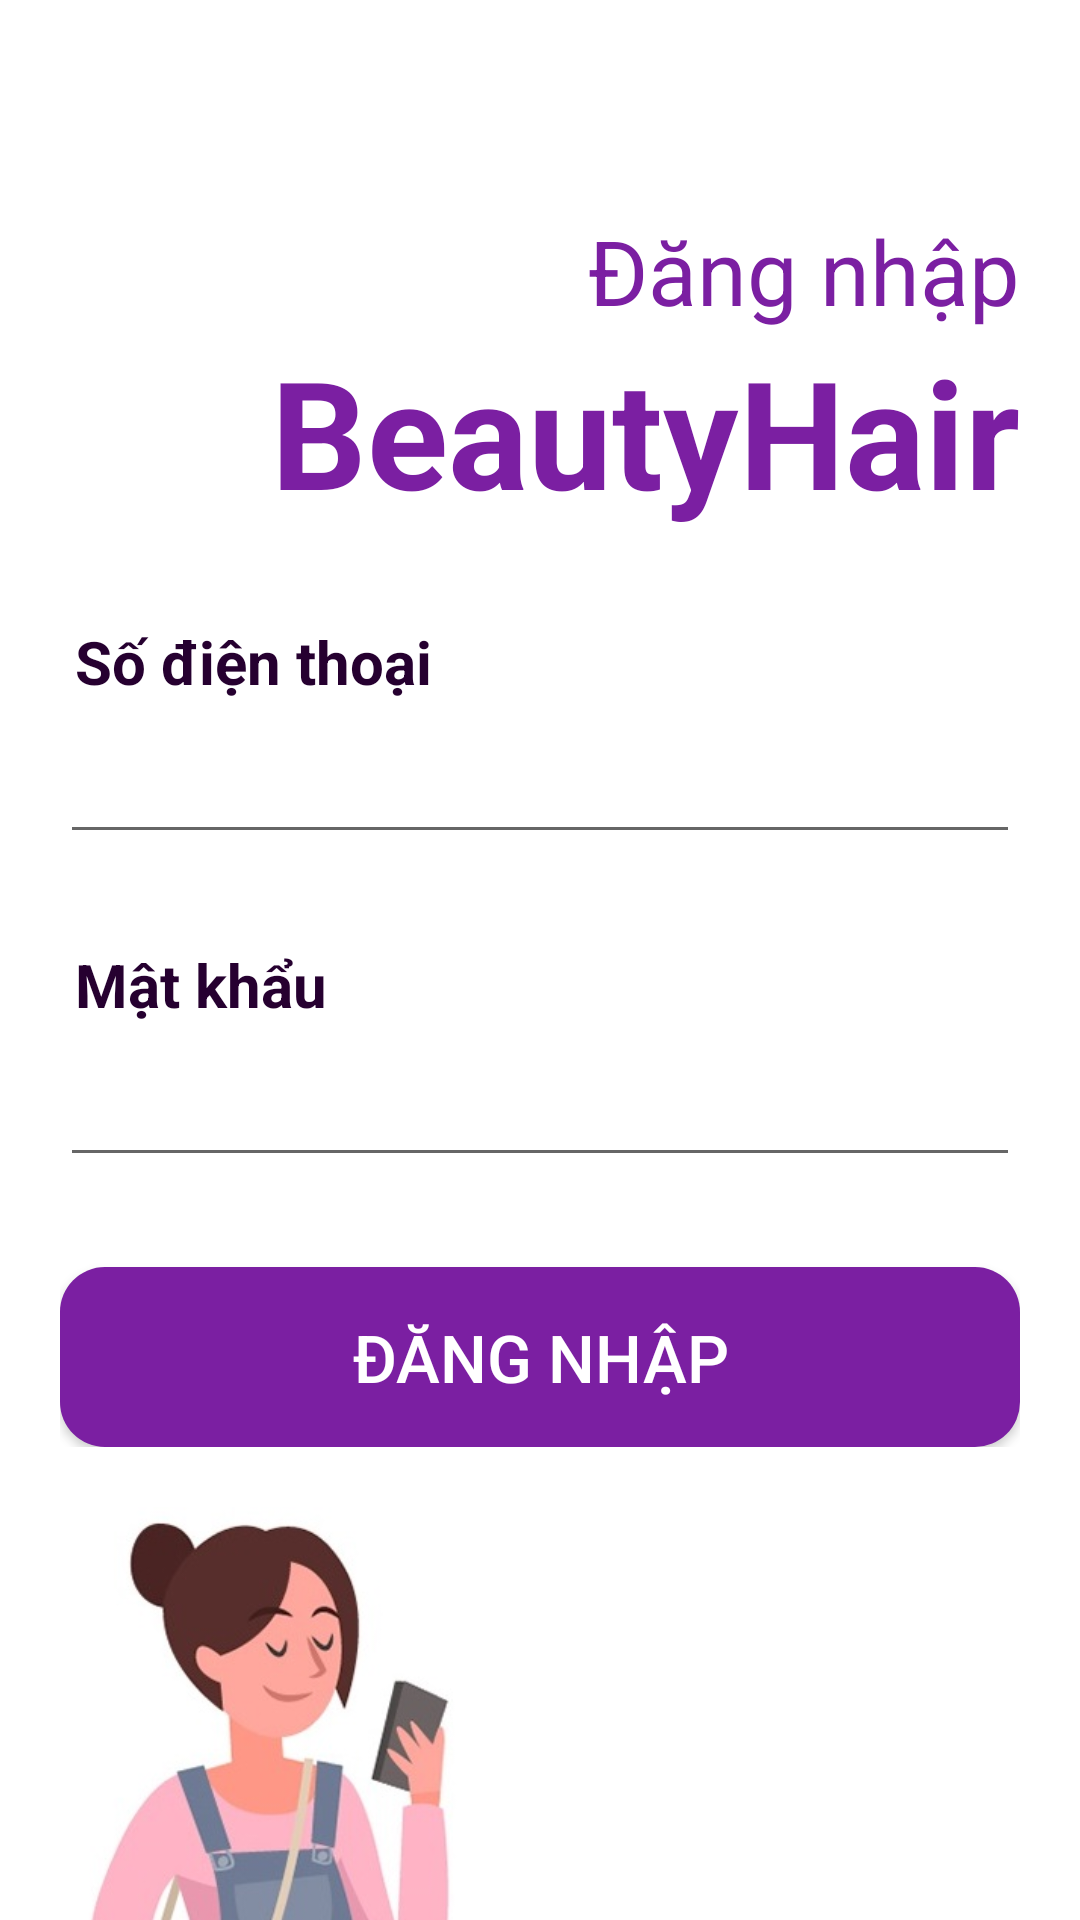

Here is an Android app screen rendered from its layout file. Give the layout XML and the strings, colors and styles it references.
<!-- AndroidManifest.xml: application theme Theme.BeautyHair -->
<!-- res/layout/activity_sign_in.xml -->
<?xml version="1.0" encoding="utf-8"?>
<LinearLayout xmlns:app="http://schemas.android.com/apk/res-auto"
    android:layout_width="match_parent"
    android:layout_height="match_parent"
    android:orientation="vertical"
    xmlns:android="http://schemas.android.com/apk/res/android">

    <Space
        android:layout_width="match_parent"
        android:layout_height="50dp"
        android:layout_weight="0" />

    <LinearLayout
        android:layout_width="match_parent"
        android:layout_height="wrap_content"
        android:layout_margin="20dp"
        android:orientation="vertical">

        <TextView
            android:id="@+id/textSignIn"
            android:layout_width="match_parent"
            android:layout_height="wrap_content"
            android:layout_weight="0"
            android:text="Đăng nhập"
            android:textAlignment="textEnd"
            android:textColor="@color/purple_700"
            android:textSize="30sp"/>

        <TextView
            android:id="@+id/textBeautyHair"
            android:layout_width="match_parent"
            android:layout_height="wrap_content"
            android:layout_weight="0"
            android:text="BeautyHair"
            android:textAlignment="textEnd"
            android:textColor="@color/purple_700"
            android:textSize="50sp"
            android:textStyle="bold" />

        <Space
            android:layout_width="match_parent"
            android:layout_height="30dp"
            android:layout_weight="0" />

        <TextView
            android:id="@+id/textPhoneNumber"
            android:layout_width="match_parent"
            android:layout_height="wrap_content"
            android:layout_weight="0"
            android:paddingLeft="5dp"
            android:text="Số điện thoại"
            android:textColor="@color/purple_900"
            android:textSize="20sp"
            android:textStyle="bold" />

        <EditText
            android:id="@+id/editTextPhone"
            android:layout_width="match_parent"
            android:layout_height="wrap_content"
            android:layout_weight="0"
            android:ems="10"
            android:inputType="phone"
            android:textColor="#000000"
            android:textSize="25sp" />

        <Space
            android:layout_width="match_parent"
            android:layout_height="30dp"
            android:layout_weight="0" />

        <TextView
            android:id="@+id/textPassword"
            android:layout_width="match_parent"
            android:layout_height="wrap_content"
            android:layout_weight="0"
            android:paddingLeft="5dp"
            android:text="Mật khẩu"
            android:textColor="@color/purple_900"
            android:textSize="20sp"
            android:textStyle="bold" />

        <EditText
            android:id="@+id/editTextPassword"
            android:layout_width="match_parent"
            android:layout_height="wrap_content"
            android:layout_weight="0"
            android:ems="10"
            android:inputType="textPassword"
            android:textColor="#000000"
            android:textSize="25sp" />

        <Button
            android:id="@+id/buttonSignIn"
            android:layout_width="match_parent"
            android:layout_height="60dp"
            android:layout_marginTop="30dp"
            android:layout_weight="0"
            android:background="@drawable/rounded_corner_active"
            android:text="Đăng nhập"
            android:textColor="@android:color/white"
            android:textSize="22sp" />

    </LinearLayout>

    <ImageView
        android:id="@+id/imageView"
        android:layout_width="match_parent"
        android:layout_height="match_parent"
        android:layout_gravity="bottom|left"
        android:layout_marginRight="200dp"
        android:layout_weight="0"
        android:scaleType="fitEnd"
        app:srcCompat="@drawable/girl3" />

</LinearLayout>
<!-- resources referenced by this layout -->
<resources>
  <color name="purple_700">#FF7B1FA2</color>
  <color name="purple_900">#FF260030</color>
  <!-- drawable girl3: jpg bitmap (drawable, 32004 bytes) -->
  <!-- drawable rounded_corner_active (drawable) -->
  <?xml version="1.0" encoding="utf-8"?>
  <shape xmlns:android="http://schemas.android.com/apk/res/android">
      <corners android:radius="15dp" />
      <solid android:color="@color/purple_700" />
  </shape>
  <style name="Theme.BeautyHair" parent="Theme.AppCompat.Light.NoActionBar">
          
          <item name="colorAccent">@color/purple_200</item>
          <item name="colorPrimary">@color/purple_500</item>
          <item name="colorPrimaryDark">@color/purple_700</item>
          <item name="android:windowBackground">@color/white</item>
          <item name="android:colorBackground">@color/white</item>
          <item name="android:windowTranslucentStatus">true</item>
          <item name="android:fitsSystemWindows">true</item>
          
      </style>
  <color name="purple_200">#FFCE93D8</color>
  <color name="purple_500">#FF9C27B0</color>
  <color name="white">#FFFFFFFF</color>
</resources>
